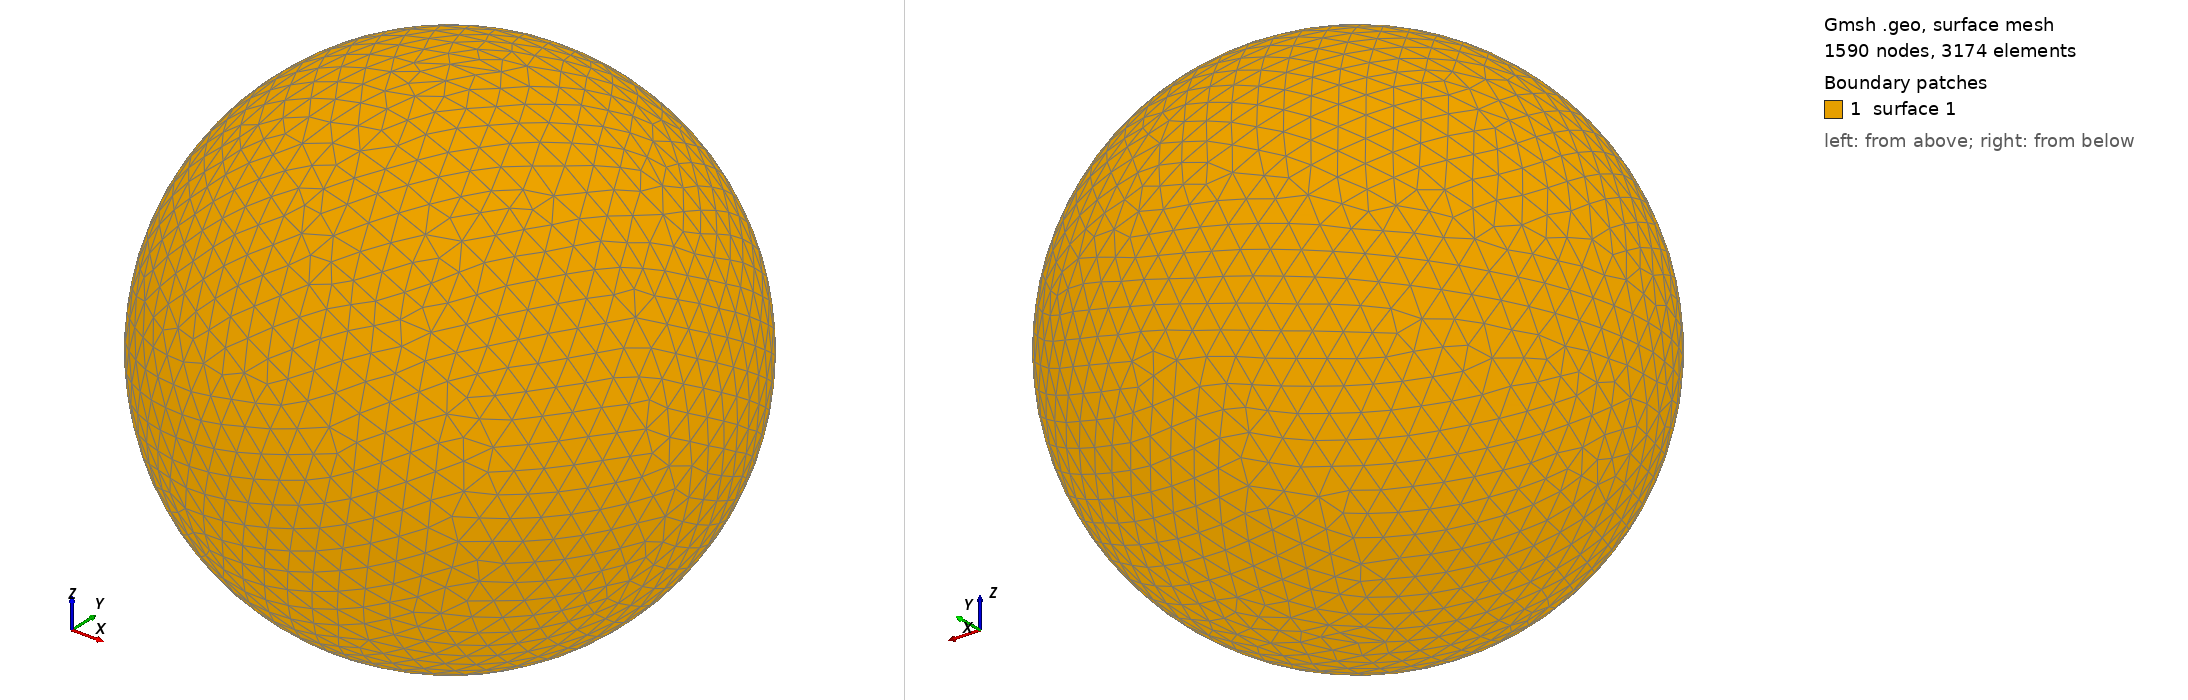

Gmsh geometry script, surface-meshed: 1590 nodes, 3174 surface elements. Boundary patches (legend numbers): 1 surface 1. Left view from above one corner, right view from below the opposite corner. The script declares no physical surfaces, so the legend lists its geometric surfaces. The drawing asked Gmsh for element sizes between 1% and 20% of the model's largest extent; the script's own settings can give other sizes.

=== shot1403.geo (drawn) ===
SetFactory("OpenCASCADE");
Point(1) = {0,0,0,0};
Sphere(1) = {0,0,0,0.04618000};
MeshSize{ PointsOf{ Surface{:}; } } = 0.004618000;
Mesh.ElementOrder=1;
Mesh.Format=39;
